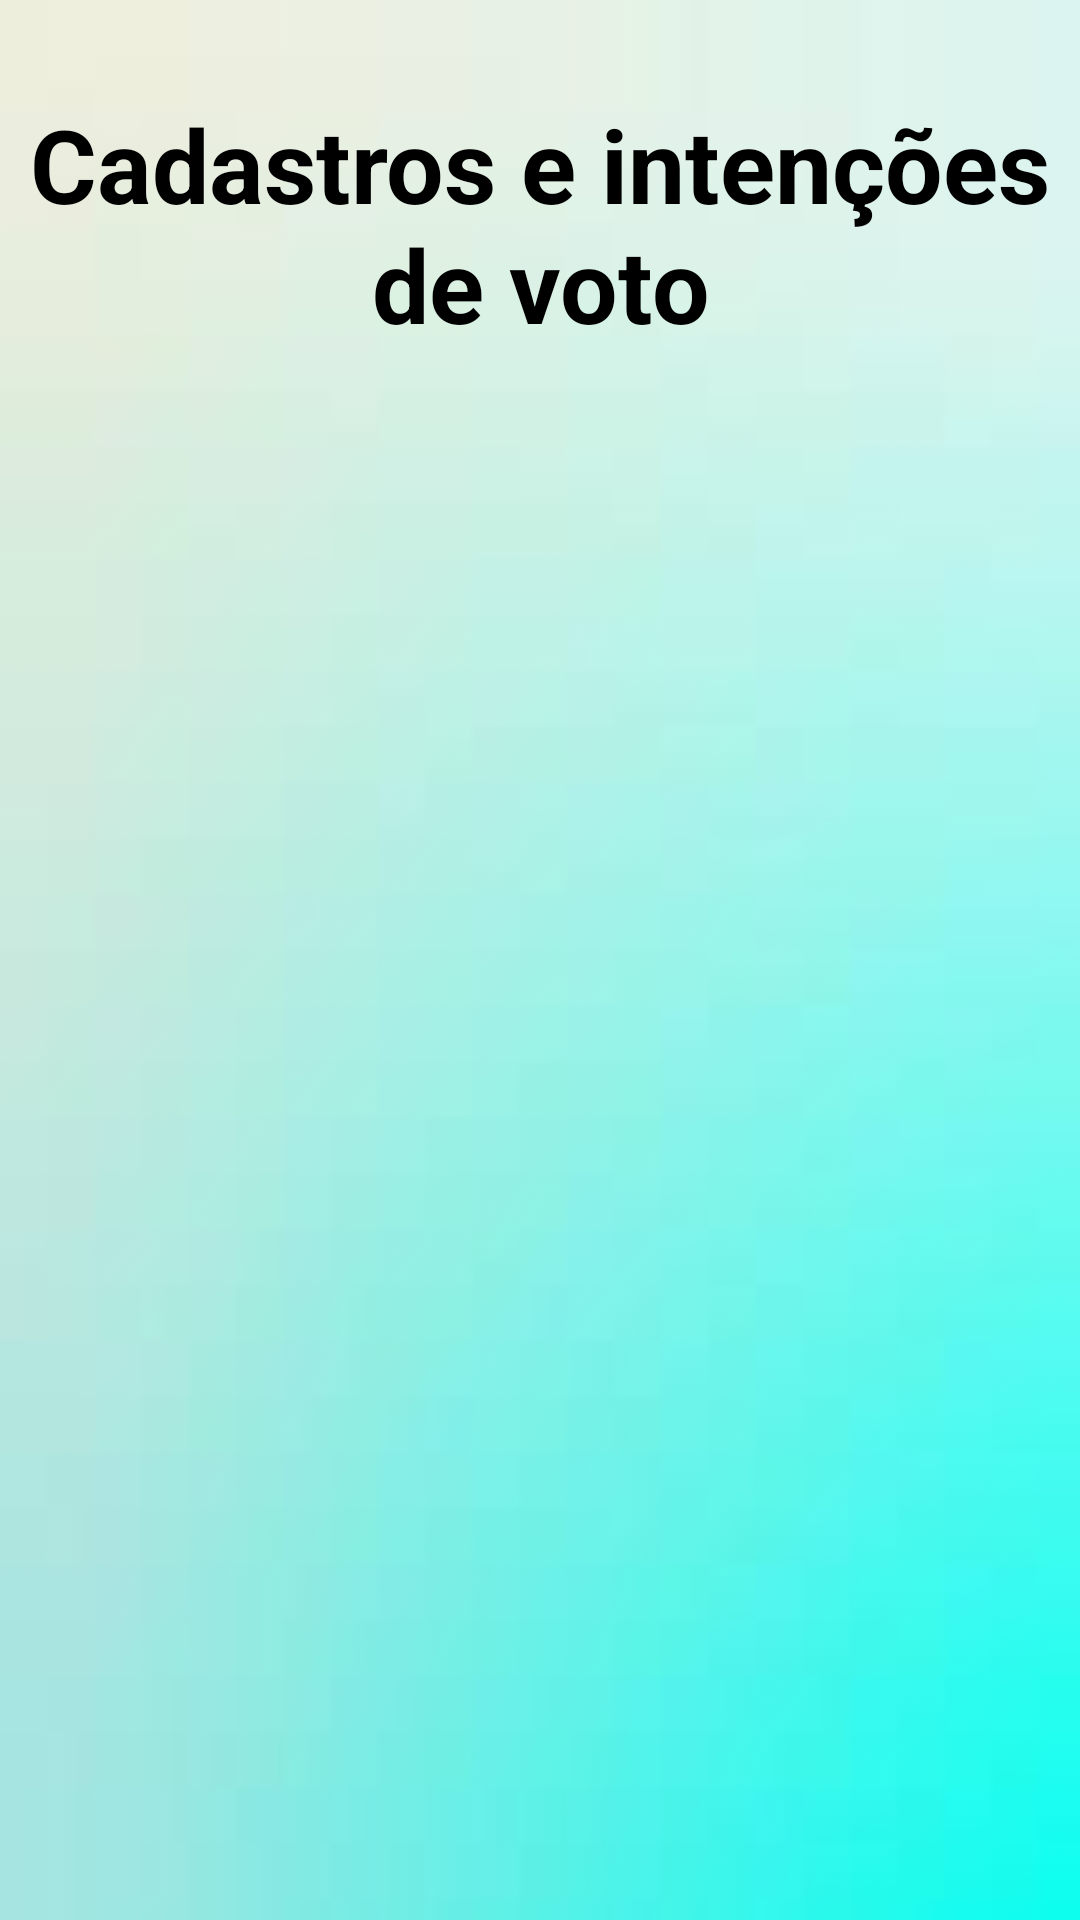

Android layout source for this screen:
<!-- AndroidManifest.xml: application theme Theme.Votacao -->
<!-- res/layout/activity_exibirdados.xml -->
<?xml version="1.0" encoding="utf-8"?>
<androidx.constraintlayout.widget.ConstraintLayout xmlns:android="http://schemas.android.com/apk/res/android"
    xmlns:app="http://schemas.android.com/apk/res-auto"
    xmlns:tools="http://schemas.android.com/tools"
    android:layout_width="match_parent"
    android:layout_height="match_parent"
    android:background="@drawable/telaverde">

    <TextView
        android:id="@+id/txtExibirDados"
        android:layout_width="286dp"
        android:layout_height="489dp"
        android:layout_marginStart="104dp"
        android:layout_marginTop="152dp"
        android:layout_marginEnd="104dp"
        android:autoSizeTextType="none"
        android:textColor="@color/black"
        android:textSize="20sp"
        android:textStyle="bold"
        android:scrollbars="vertical"
        app:layout_constraintEnd_toEndOf="parent"
        app:layout_constraintHorizontal_bias="0.506"
        app:layout_constraintStart_toStartOf="parent"
        app:layout_constraintTop_toTopOf="parent" />

    <Button
        android:id="@+id/btnProxVotos"
        android:layout_width="141dp"
        android:layout_height="60dp"
        android:layout_marginStart="176dp"
        android:layout_marginTop="28dp"
        android:autoSizeTextType="uniform"
        android:backgroundTint="@color/material_dynamic_primary10"
        android:text="Próximo"
        android:textColor="@color/white"
        android:textColorLink="@color/white"
        android:textStyle="bold"
        app:layout_constraintStart_toStartOf="parent"
        app:layout_constraintTop_toBottomOf="@+id/txtExibirDados" />

    <Button
        android:id="@+id/btnLogout"
        android:layout_width="141dp"
        android:layout_height="60dp"
        android:layout_marginStart="28dp"
        android:layout_marginTop="28dp"
        android:autoSizeTextType="uniform"
        android:backgroundTint="@color/material_dynamic_primary10"
        android:text="Logout"
        android:textColor="@color/white"
        android:textColorLink="@color/white"
        android:textStyle="bold"
        app:layout_constraintStart_toStartOf="parent"
        app:layout_constraintTop_toBottomOf="@+id/txtExibirDados" />

    <TextView
        android:id="@+id/textView"
        android:layout_width="wrap_content"
        android:layout_height="wrap_content"
        android:layout_marginTop="32dp"
        android:text="Cadastros e intenções de voto"
        android:textAlignment="center"
        android:textColor="@color/black"
        android:textSize="34sp"
        android:textStyle="bold"
        app:layout_constraintEnd_toEndOf="parent"
        app:layout_constraintHorizontal_bias="0.0"
        app:layout_constraintStart_toStartOf="parent"
        app:layout_constraintTop_toTopOf="parent" />

</androidx.constraintlayout.widget.ConstraintLayout>
<!-- resources referenced by this layout -->
<resources>
  <!-- drawable telaverde: jpeg bitmap (drawable, 1186 bytes) -->
  <style name="Theme.Votacao" parent="Base.Theme.Votacao" />
  <style name="Base.Theme.Votacao" parent="Theme.Material3.DayNight.NoActionBar">
          
          
      </style>
  <!-- not gathered from this repository: default colours our renderer supplied (Android Studio template values) -->
  <color name="black">#FF000000</color>
  <color name="white">#FFFFFFFF</color>
</resources>
